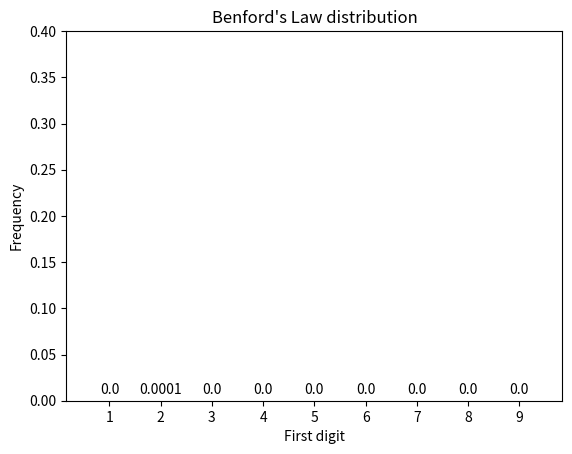

This figure's Python source:
import matplotlib.pyplot as plt
import sys

sys.set_int_max_str_digits(0)
letters = {
    '1': 0,
    '2': 0,
    '3': 0,
    '4': 0,
    '5': 0,
    '6': 0,
    '7': 0,
    '8': 0,
    '9': 0
}
colours = [
    '#2ee8bb',
    '#77ab56',
    '#fffa86',
    '#1f6357',
    '#ffb07c',
    '#61de2a',
    '#0203e2',
    '#990f4b',
    '#010fcc'
]

def Proth_List(k, n):
    a = 0
    l = []
    for i in range(n):
        a = k * pow(2, i) + 1
    l.append(a)
    return l

list_of_nums = Proth_List(3, 10000)

for n in list_of_nums:
    first_digit = str(n)[0]
    letters[first_digit] += 1

x = list(letters.keys())
y = [round(val / 10000, 4) for val in letters.values()]

plt.title("Benford's Law distribution")
plt.xlabel('First digit')
plt.ylabel('Frequency')
plt.ylim([0, 0.4])
bars = plt.bar(x, y, color = colours)
plt.show()

for bar in bars:
    height = bar.get_height()
    plt.annotate(f'{height}',
    xy = (bar.get_x() + bar.get_width() / 2, height),
    xytext = (0, 3),
    textcoords = 'offset points',
    ha = 'center',
    va = 'bottom'
    )
